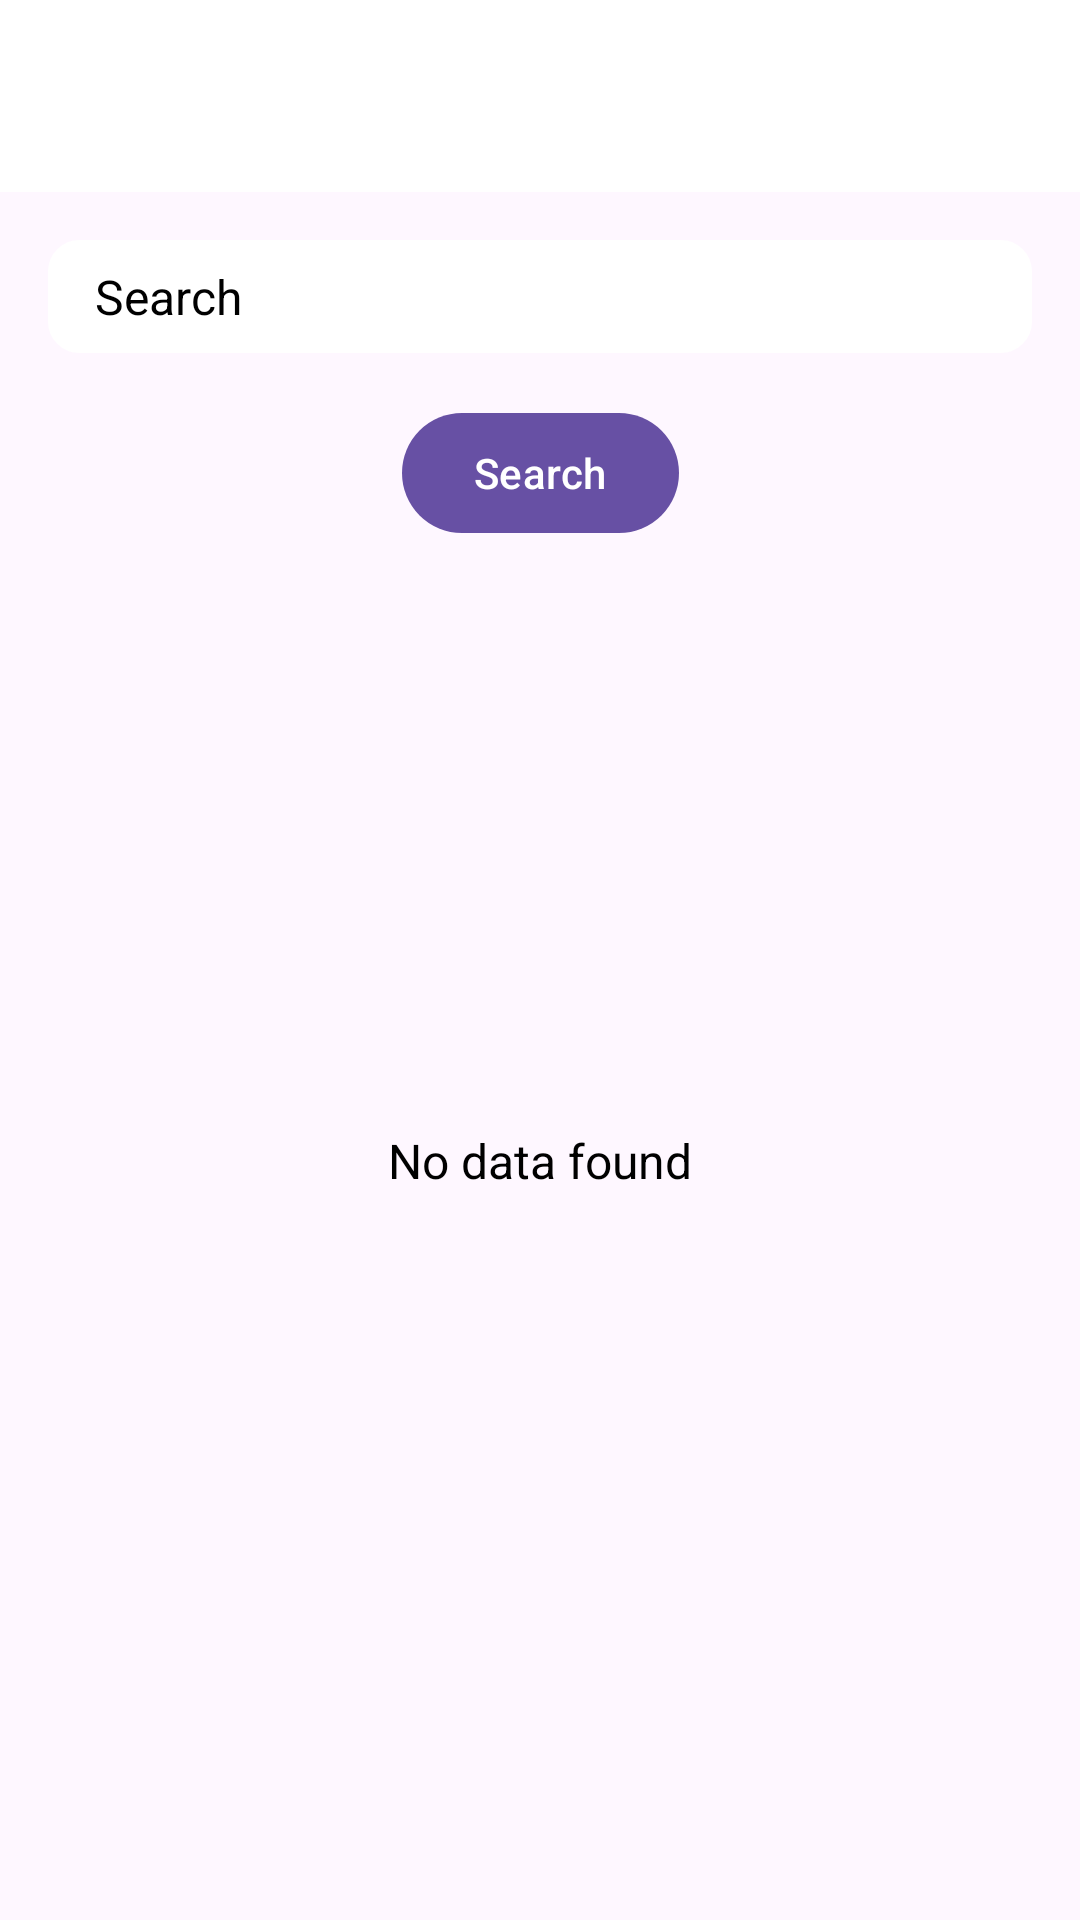

Android layout source for this screen:
<!-- AndroidManifest.xml: activity theme Base -->
<!-- res/layout/activity_search.xml -->
<?xml version="1.0" encoding="utf-8"?>
<androidx.constraintlayout.widget.ConstraintLayout xmlns:android="http://schemas.android.com/apk/res/android"
    xmlns:app="http://schemas.android.com/apk/res-auto"
    xmlns:tools="http://schemas.android.com/tools"
    android:id="@+id/main"
    android:layout_width="match_parent"
    android:layout_height="match_parent"
    tools:context=".ui.SearchActivity">

    <androidx.appcompat.widget.Toolbar
        android:id="@+id/toolbar"
        android:layout_width="match_parent"
        android:layout_height="?attr/actionBarSize"
        android:background="@color/white"
        android:elevation="4dp"
        android:theme="@style/ThemeOverlay.AppCompat.ActionBar"
        app:layout_constraintTop_toTopOf="parent"
        app:layout_constraintStart_toStartOf="parent"
        app:layout_constraintEnd_toEndOf="parent" />

    <EditText
        android:id="@+id/searchView"
        android:layout_width="0dp"
        android:layout_height="wrap_content"
        android:layout_marginStart="16dp"
        android:layout_marginTop="16dp"
        android:layout_marginEnd="16dp"
        android:background="@drawable/search_view_bg"
        android:drawableStart="@drawable/ic_search"
        android:drawablePadding="8dp"
        android:hint="Search"
        android:inputType="text"
        android:padding="8dp"
        android:textColor="@color/black"
        android:textColorHint="@color/black"
        android:textSize="16sp"
        app:layout_constraintTop_toBottomOf="@+id/toolbar"
        app:layout_constraintStart_toStartOf="parent"
        app:layout_constraintEnd_toEndOf="parent" />

    <Button
        android:id="@+id/button"
        android:layout_width="wrap_content"
        android:layout_height="wrap_content"
        android:layout_marginTop="16dp"
        android:text="Search"
        app:layout_constraintTop_toBottomOf="@+id/searchView"
        app:layout_constraintStart_toStartOf="parent"
        app:layout_constraintEnd_toEndOf="parent" />

    <androidx.recyclerview.widget.RecyclerView
        android:id="@+id/recyclerView"
        android:layout_width="0dp"
        android:layout_height="0dp"
        android:layout_marginTop="16dp"
        app:layout_constraintTop_toBottomOf="@+id/button"
        app:layout_constraintStart_toStartOf="parent"
        app:layout_constraintEnd_toEndOf="parent"
        app:layout_constraintBottom_toBottomOf="parent" />

    <ProgressBar
        android:id="@+id/progressBar"
        android:layout_width="wrap_content"
        android:layout_height="wrap_content"
        android:layout_marginTop="16dp"
        app:layout_constraintTop_toBottomOf="@+id/searchView"
        app:layout_constraintStart_toStartOf="parent"
        app:layout_constraintEnd_toEndOf="parent" />

    <TextView
        android:id="@+id/textView"
        android:layout_width="wrap_content"
        android:layout_height="wrap_content"
        android:layout_marginTop="16dp"
        android:text="No data found"
        android:textColor="@color/black"
        android:textSize="16sp"
        app:layout_constraintTop_toBottomOf="@+id/searchView"
        app:layout_constraintStart_toStartOf="parent"
        app:layout_constraintEnd_toEndOf="parent"
        app:layout_constraintBottom_toBottomOf="parent" />


</androidx.constraintlayout.widget.ConstraintLayout>
<!-- resources referenced by this layout -->
<resources>
  <color name="black">#FF000000</color>
  <color name="white">#FFFFFFFF</color>
  <!-- drawable ic_search (drawable) -->
  <?xml version="1.0" encoding="utf-8"?>
  <selector xmlns:android="http://schemas.android.com/apk/res/android">
  
      <item android:state_focused="true">
          <shape android:shape="rectangle">
              <solid android:color="@color/white" />
              <corners android:radius="8dp" />
              <stroke android:color="@color/colorPrimary" android:width="2dp" />
          </shape>
      </item>
  
  
  </selector>
  <!-- drawable search_view_bg (drawable) -->
  <?xml version="1.0" encoding="utf-8"?>
  <selector xmlns:android="http://schemas.android.com/apk/res/android">
  
      <item android:state_pressed="true">
          <shape android:shape="rectangle">
              <solid android:color="@color/white" />
              <corners android:radius="10dp" />
              <stroke android:color="@color/white" android:width="1dp" />
          </shape>
      </item>
  
      <item>
          <shape android:shape="rectangle">
              <solid android:color="@color/white" />
              <corners android:radius="10dp" />
              <stroke android:color="@color/white" android:width="1dp" />
          </shape>
      </item>
  
  </selector>
  <style name="Base" parent="Theme.Material3.Light.NoActionBar">
          
          
          <item name="android:forceDarkAllowed">false</item>
          <item name="android:statusBarColor">@color/white</item>
          <item name="android:windowLightStatusBar">true</item>
      </style>
  <color name="colorPrimary">#D8D8D8</color>
</resources>
